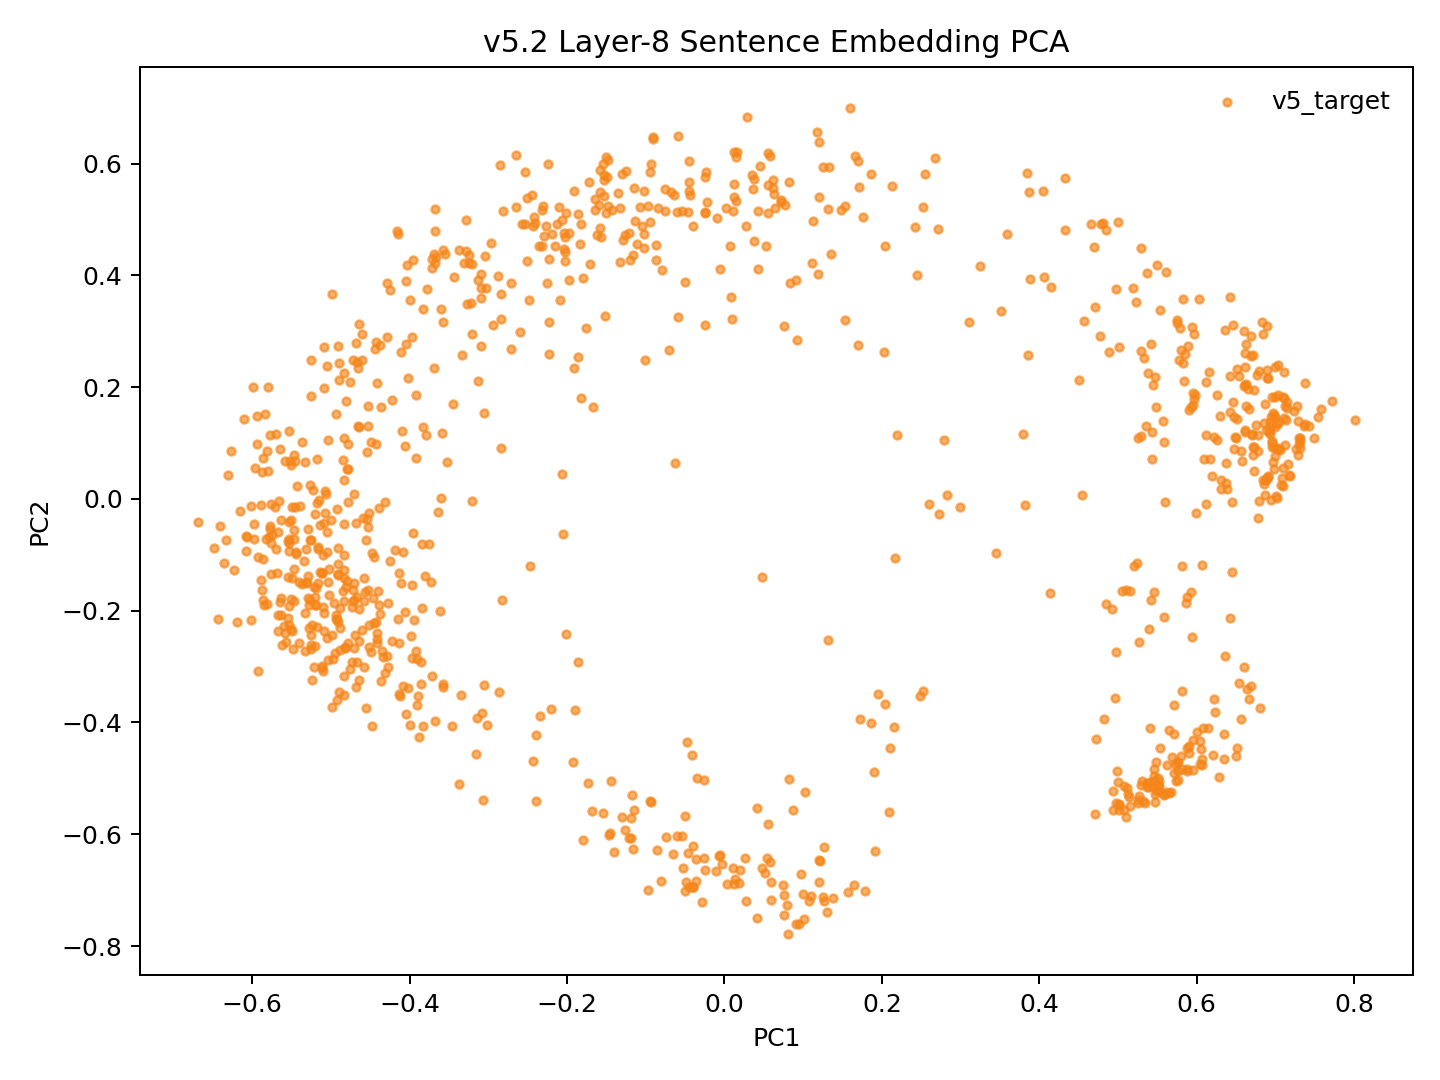

The data file committed next to this chart (first rows):
model_key	point_id	language_script	group	x	y	text_preview
v52_weighted_fvt_conv5way_step9000	p0	dtp_Latn	v5_target	-0.165	0.536	Songkuro ginayo lo?
v52_weighted_fvt_conv5way_step9000	p1	eng_Latn	v5_target	-0.5345	-0.1116	How big will it be?
v52_weighted_fvt_conv5way_step9000	p2	dtp_Latn	v5_target	-0.1208	0.4754	Langad-langadon ku diya!
v52_weighted_fvt_conv5way_step9000	p3	eng_Latn	v5_target	-0.4418	-0.2406	My longing for you is killing me!
v52_weighted_fvt_conv5way_step9000	p4	dtp_Latn	v5_target	0.4692	0.4505	Tuminongkiad oku id solinaid piginawaan …
v52_weighted_fvt_conv5way_step9000	p5	eng_Latn	v5_target	-0.4146	-0.2146	I recently broke up with my boyfriend of…
v52_weighted_fvt_conv5way_step9000	p6	dtp_Latn	v5_target	0.4322	0.5751	Nokoilo' oku papapanau do korita lolobi …
v52_weighted_fvt_conv5way_step9000	p7	eng_Latn	v5_target	-0.4079	-0.3344	I've been able to drive for more than tw…
v52_weighted_fvt_conv5way_step9000	p8	dtp_Latn	v5_target	-0.3097	0.3594	Luminabus i Tom.
v52_weighted_fvt_conv5way_step9000	p9	eng_Latn	v5_target	-0.5362	0.1015	Tom was out.
v52_weighted_fvt_conv5way_step9000	p10	dtp_Latn	v5_target	-0.09101	0.6446	Manu oku poposolon di Tom.
v52_weighted_fvt_conv5way_step9000	p11	eng_Latn	v5_target	-0.4916	-0.116	I want to make Tom jealous.
v52_weighted_fvt_conv5way_step9000	p12	dtp_Latn	v5_target	-0.0941	0.5844	Orohian ko' do kumaau.
v52_weighted_fvt_conv5way_step9000	p13	eng_Latn	v5_target	-0.5891	-0.0107	You like swimming.
v52_weighted_fvt_conv5way_step9000	p14	dtp_Latn	v5_target	0.08204	0.5665	Au kou mangandad no sominggu?
v52_weighted_fvt_conv5way_step9000	p15	eng_Latn	v5_target	-0.4132	-0.2585	Couldn't you have just waited a week?
v52_weighted_fvt_conv5way_step9000	p16	dtp_Latn	v5_target	0.1325	0.5947	Osonong tomod ura tinan nu mantad doho.
v52_weighted_fvt_conv5way_step9000	p17	eng_Latn	v5_target	-0.5117	-0.2995	You're in better shape than I am.
v52_weighted_fvt_conv5way_step9000	p18	dtp_Latn	v5_target	-0.1115	0.4565	Mamadil oku kama dau.
v52_weighted_fvt_conv5way_step9000	p19	eng_Latn	v5_target	-0.4812	-0.157	I'm gonna shoot him.
v52_weighted_fvt_conv5way_step9000	p20	dtp_Latn	v5_target	0.2547	0.5821	Nokoumbal kou nokorongou diti tangon no?
v52_weighted_fvt_conv5way_step9000	p21	eng_Latn	v5_target	-0.4933	-0.2073	Have you heard this story already?
v52_weighted_fvt_conv5way_step9000	p22	dtp_Latn	v5_target	0.1692	0.605	Obuli ko' daa lumisok kaka ri?
v52_weighted_fvt_conv5way_step9000	p23	eng_Latn	v5_target	-0.5217	-0.1579	Can you keep a secret?
v52_weighted_fvt_conv5way_step9000	p24	dtp_Latn	v5_target	0.2426	0.4873	Apagon gatang ilo piano nga lobi apagon …
v52_weighted_fvt_conv5way_step9000	p25	eng_Latn	v5_target	-0.3852	-0.3304	A piano is expensive, but a car is more …
v52_weighted_fvt_conv5way_step9000	p26	dtp_Latn	v5_target	-0.02414	0.511	Minsingilo' ko' nangku boros Inggilis?
v52_weighted_fvt_conv5way_step9000	p27	eng_Latn	v5_target	-0.483	-0.04475	Do you study English?
v52_weighted_fvt_conv5way_step9000	p28	dtp_Latn	v5_target	0.1476	0.5175	Milo' oku daa mokianu kamus nu?
v52_weighted_fvt_conv5way_step9000	p29	eng_Latn	v5_target	-0.4794	0.05432	May I borrow your dictionary?
v52_weighted_fvt_conv5way_step9000	p30	dtp_Latn	v5_target	0.1247	0.5934	Otopot toi maso id jam nu?
v52_weighted_fvt_conv5way_step9000	p31	eng_Latn	v5_target	-0.5665	-0.004435	Is your watch correct?
v52_weighted_fvt_conv5way_step9000	p32	dtp_Latn	v5_target	0.4788	0.4923	Tinantu i pososoriuk nopo tumau sompomog…
v52_weighted_fvt_conv5way_step9000	p33	eng_Latn	v5_target	-0.3571	-0.3367	Some scientists predict that the world o…
v52_weighted_fvt_conv5way_step9000	p34	dtp_Latn	v5_target	-0.1168	0.4365	Manu ko' do apol?
v52_weighted_fvt_conv5way_step9000	p35	eng_Latn	v5_target	-0.5446	-0.09448	Do you like apples?
v52_weighted_fvt_conv5way_step9000	p36	dtp_Latn	v5_target	-0.2402	0.4932	Mada oku dii.
v52_weighted_fvt_conv5way_step9000	p37	eng_Latn	v5_target	-0.4796	-0.147	I don't think so.
v52_weighted_fvt_conv5way_step9000	p38	dtp_Latn	v5_target	-0.2506	0.5381	Olumis ilo wotik.
v52_weighted_fvt_conv5way_step9000	p39	eng_Latn	v5_target	-0.5317	-0.1495	That's a pretty colour.
v52_weighted_fvt_conv5way_step9000	p40	dtp_Latn	v5_target	0.1598	0.6988	Au oku nokoilo nunu o taakan ku kosodop.
v52_weighted_fvt_conv5way_step9000	p41	eng_Latn	v5_target	-0.461	-0.2345	I can't remember what I ate last night.
v52_weighted_fvt_conv5way_step9000	p42	dtp_Latn	v5_target	0.132	0.5193	Nokoumbal ko' minoi hilo'd Paris di gulu…
v52_weighted_fvt_conv5way_step9000	p43	eng_Latn	v5_target	-0.4388	-0.1899	Have you ever been to Paris?
v52_weighted_fvt_conv5way_step9000	p44	dtp_Latn	v5_target	0.03787	0.5727	Kikaraja isido dot oruhai sabaagi do man…
v52_weighted_fvt_conv5way_step9000	p45	eng_Latn	v5_target	-0.3967	-0.1542	She got a part-time job as a typist.
v52_weighted_fvt_conv5way_step9000	p46	dtp_Latn	v5_target	0.3241	0.4168	Manahak nopo do tunturu tokoro nga onuan…
v52_weighted_fvt_conv5way_step9000	p47	eng_Latn	v5_target	-0.3158	-0.4565	Give someone the little finger, and he w…
v52_weighted_fvt_conv5way_step9000	p48	dtp_Latn	v5_target	-0.09403	0.4948	Muhot oku diya po toruhai kio.
v52_weighted_fvt_conv5way_step9000	p49	eng_Latn	v5_target	-0.4496	-0.2733	I want to ask you one last favor.
v52_weighted_fvt_conv5way_step9000	p50	dtp_Latn	v5_target	0.1711	0.5585	Ih singa nopo nga wowoyoon hiri'd gowuto…
v52_weighted_fvt_conv5way_step9000	p51	eng_Latn	v5_target	-0.3618	-0.1996	The lion is the king of the jungle.
v52_weighted_fvt_conv5way_step9000	p52	dtp_Latn	v5_target	-0.232	0.5163	Au tagal tikit.
v52_weighted_fvt_conv5way_step9000	p53	eng_Latn	v5_target	-0.5532	-0.07891	No tickets are needed.
v52_weighted_fvt_conv5way_step9000	p54	dtp_Latn	v5_target	-0.06779	0.5484	Au tagal yahai ponongkiboros diolo.
v52_weighted_fvt_conv5way_step9000	p55	eng_Latn	v5_target	-0.464	-0.3248	We don't need to talk to them.
v52_weighted_fvt_conv5way_step9000	p56	dtp_Latn	v5_target	-0.1357	0.5467	Nunu binoli nu?
v52_weighted_fvt_conv5way_step9000	p57	eng_Latn	v5_target	-0.4778	-0.004947	What did you buy?
v52_weighted_fvt_conv5way_step9000	p58	dtp_Latn	v5_target	-0.1308	0.5807	Obulou ilo tawan.
v52_weighted_fvt_conv5way_step9000	p59	eng_Latn	v5_target	-0.5798	0.05036	The sky is blue.
... 987 more rows
